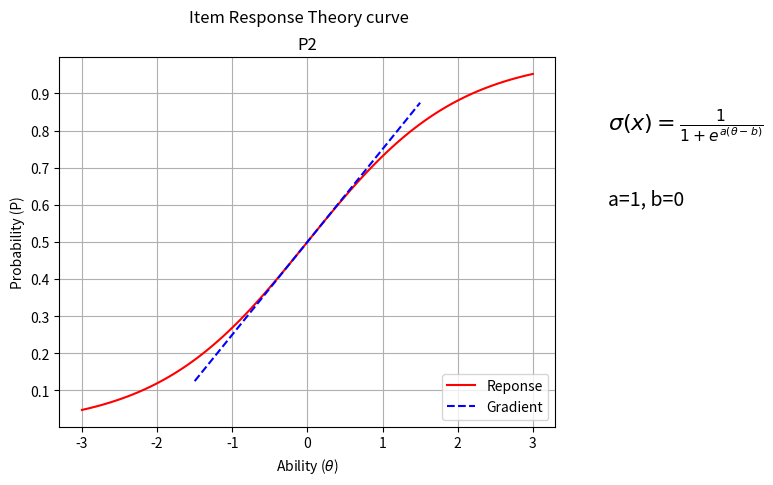

Recreate this plot in Python.
# -*- coding: utf-8 -*-
"""
Created on Sun Feb  7 16:28:27 2021

[redacted]
"""

#import section
from matplotlib import pylab
import pylab as plt
import numpy as np

#sigmoid = lambda x: 1 / (1 + np.exp(-x))
def sigmoid(x):
    return (1 / (1 + np.exp(-x)))


#1/(1+e^(−a(θ−b)))  Derivitive = d/dθ(1/(1 + e^θ)) = -e^θ/(1 + e^θ)^2

def IRT_P2(a,b,theta):
    #a is the discrimination parameter
    #b is the difficulty parameter
    
    #theta ability level
    L=-a*(theta-b)
    print(L)

    return (1 / (1 + (np.exp(L))))

def IRT_P2_gradient(a,b,theta):
    
    #a=(np.exp(theta))**2
    #ePowTh=-np.exp(L)
    #IRT_P2_Gradient=
    
    #IRT_P2_Gradient=(np.exp(theta)/((1+(np.exp(theta))**2))
    #IRT_P2_Gradient=(1/(np.exp(a*(theta-b))   +1))
    
    
    #d/dx(1/(1 + e^(a (x - b)))) = -(a e^(a (x - b)))/(e^(a (x - b)) + 1)^2
    numerator=a*( np.exp(a*(theta-b))  )
    denominator=(np.exp(a*(theta-b)) + 1  )**2
    IRT_P2_Gradient=numerator/denominator
    print("Gradient={}".format(IRT_P2_Gradient))
    return IRT_P2_Gradient
    
    #derivative calculator | 
    #function to differentiate | 1/(e^(a (θ - b)) + 1)
    #differentiation variable | (invalid value)
#1/(1+e^(−a(θ−b)))  Derivitive = d/dθ(1/(1 + e^θ)) = -e^θ/(1 + e^θ)^2

def calc_line(m,x,c):
    y=(m*x)+c
    return y

mySamples = []
mySigmoid = []



range={"x_min":-3,"x_max":3,"y-min":0,"y-max":1}
resolution=100


#Rasch's model 1/(1+e^(−a(θ−b) ) )
#Item difficutlty 

b=0
a=1


# generate an Array with value ???
# linespace generate an array from start and stop value
# with requested number of elements. Example 10 elements or 100 elements.
# 
#x = plt.linspace(range.get('x_min'),range.get('x_max'),10)
theta = plt.linspace(range.get('x_min'),range.get('x_max'),resolution)

# prepare the plot, associate the color r(ed) or b(lue) and the label 
plt.plot(theta, IRT_P2(a,b,theta), 'r', label='Reponse')
#plt.plot(y, sigmoid(y), 'b', label='linspace(-10,10,100)')

#Calcualte the gradient line at Theta=0
#Calculate the value of Sigmoid at Theta - this give c
c=IRT_P2(a,b,b)
m=IRT_P2_gradient(a,b,b)

gradient_line = plt.linspace(-1.5,1.5,resolution)
plt.plot(gradient_line+b, calc_line(m,gradient_line,c), 'b--', label='Gradient')


# Draw the grid line in background.
plt.grid()

# Title & Subtitle
plt.title('P2')
plt.suptitle('Item Response Theory curve')

# place the legen boc in bottom right of the graph
plt.legend(loc='lower right')

# write the Sigmoid formula
plt.text(4, 0.8, r'$\sigma(x)=\frac{1}{1+e^{a(\theta-b)}}$', fontsize=16)
value_text="a={}, b={}".format(a,b)
plt.text(4, 0.6,  value_text, fontsize=14)

#resize the X and Y axes
plt.gca().xaxis.set_major_locator(plt.MultipleLocator(1))
plt.gca().yaxis.set_major_locator(plt.MultipleLocator(0.1))
 



# plt.plot(x)
plt.xlabel(r'Ability ($\theta$)')
plt.ylabel('Probability (P)')

# create the graph
plt.show()